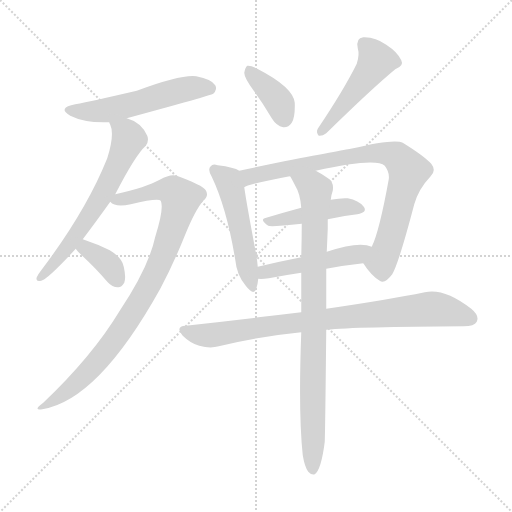
t = 0.00 s
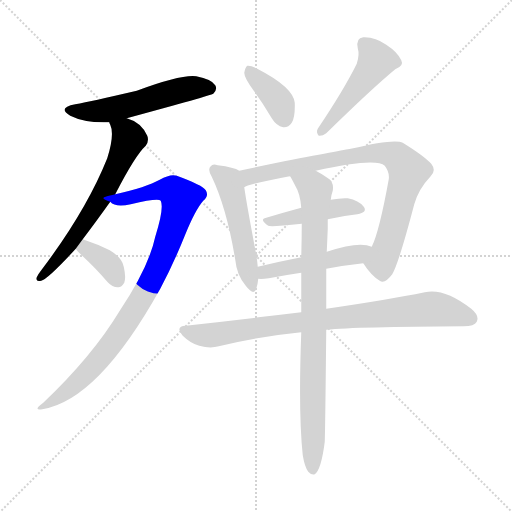
t = 1.79 s
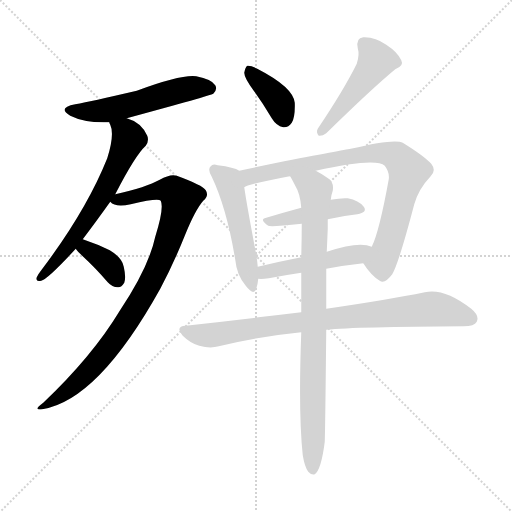
t = 3.57 s
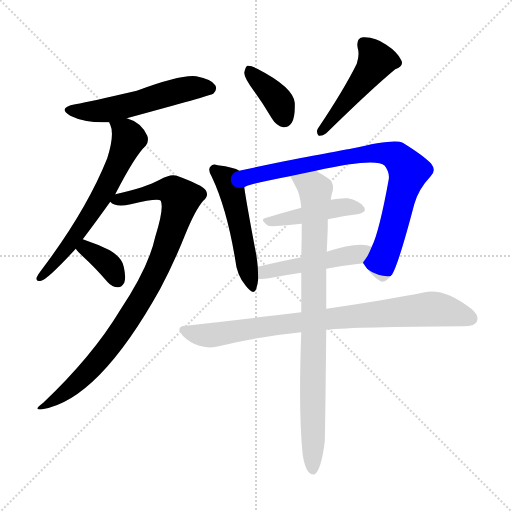
t = 5.36 s
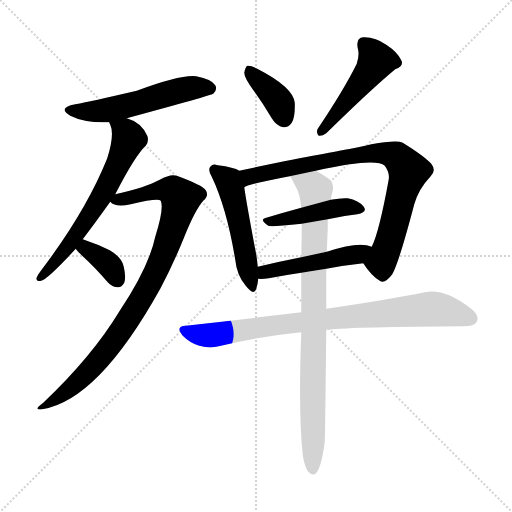
t = 7.15 s
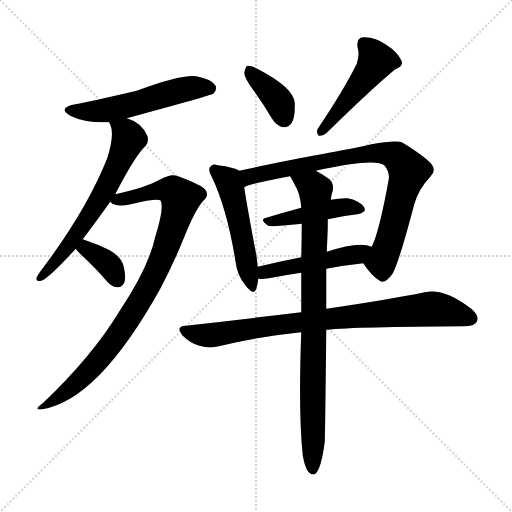
t = 8.93 s

The animated SVG that drew these frames (rendered in a browser with its animation timeline set to each time). Animation: 12 CSS @keyframes rules; one cycle of 8.93 s.

<svg version="1.1" viewBox="0 0 1024 1024" xmlns="http://www.w3.org/2000/svg">
  <g stroke="lightgray" stroke-dasharray="1,1" stroke-width="1" transform="scale(4, 4)">
    <line x1="0" y1="0" x2="256" y2="256"></line>
    <line x1="256" y1="0" x2="0" y2="256"></line>
    <line x1="128" y1="0" x2="128" y2="256"></line>
    <line x1="0" y1="128" x2="256" y2="128"></line>
  </g>
<g transform="scale(1, -1) translate(0, -900)">
   <style type="text/css">
    @keyframes keyframes0 {
      from {
       stroke: blue;
       stroke-dashoffset: 541;
       stroke-width: 128;
       }
       64% {
       animation-timing-function: step-end;
       stroke: blue;
       stroke-dashoffset: 0;
       stroke-width: 128;
       }
       to {
       stroke: black;
       stroke-width: 1024;
       }
       }
       #make-me-a-hanzi-animation-0 {
         animation: keyframes0 0.690267s both;
         animation-delay: 0.000000s;
         animation-timing-function: linear;
       }
    @keyframes keyframes1 {
      from {
       stroke: blue;
       stroke-dashoffset: 634;
       stroke-width: 128;
       }
       67% {
       animation-timing-function: step-end;
       stroke: blue;
       stroke-dashoffset: 0;
       stroke-width: 128;
       }
       to {
       stroke: black;
       stroke-width: 1024;
       }
       }
       #make-me-a-hanzi-animation-1 {
         animation: keyframes1 0.765951s both;
         animation-delay: 0.690267s;
         animation-timing-function: linear;
       }
    @keyframes keyframes2 {
      from {
       stroke: blue;
       stroke-dashoffset: 907;
       stroke-width: 128;
       }
       75% {
       animation-timing-function: step-end;
       stroke: blue;
       stroke-dashoffset: 0;
       stroke-width: 128;
       }
       to {
       stroke: black;
       stroke-width: 1024;
       }
       }
       #make-me-a-hanzi-animation-2 {
         animation: keyframes2 0.988118s both;
         animation-delay: 1.456217s;
         animation-timing-function: linear;
       }
    @keyframes keyframes3 {
      from {
       stroke: blue;
       stroke-dashoffset: 357;
       stroke-width: 128;
       }
       54% {
       animation-timing-function: step-end;
       stroke: blue;
       stroke-dashoffset: 0;
       stroke-width: 128;
       }
       to {
       stroke: black;
       stroke-width: 1024;
       }
       }
       #make-me-a-hanzi-animation-3 {
         animation: keyframes3 0.540527s both;
         animation-delay: 2.444336s;
         animation-timing-function: linear;
       }
    @keyframes keyframes4 {
      from {
       stroke: blue;
       stroke-dashoffset: 376;
       stroke-width: 128;
       }
       55% {
       animation-timing-function: step-end;
       stroke: blue;
       stroke-dashoffset: 0;
       stroke-width: 128;
       }
       to {
       stroke: black;
       stroke-width: 1024;
       }
       }
       #make-me-a-hanzi-animation-4 {
         animation: keyframes4 0.555990s both;
         animation-delay: 2.984863s;
         animation-timing-function: linear;
       }
    @keyframes keyframes5 {
      from {
       stroke: blue;
       stroke-dashoffset: 475;
       stroke-width: 128;
       }
       61% {
       animation-timing-function: step-end;
       stroke: blue;
       stroke-dashoffset: 0;
       stroke-width: 128;
       }
       to {
       stroke: black;
       stroke-width: 1024;
       }
       }
       #make-me-a-hanzi-animation-5 {
         animation: keyframes5 0.636556s both;
         animation-delay: 3.540853s;
         animation-timing-function: linear;
       }
    @keyframes keyframes6 {
      from {
       stroke: blue;
       stroke-dashoffset: 506;
       stroke-width: 128;
       }
       62% {
       animation-timing-function: step-end;
       stroke: blue;
       stroke-dashoffset: 0;
       stroke-width: 128;
       }
       to {
       stroke: black;
       stroke-width: 1024;
       }
       }
       #make-me-a-hanzi-animation-6 {
         animation: keyframes6 0.661784s both;
         animation-delay: 4.177409s;
         animation-timing-function: linear;
       }
    @keyframes keyframes7 {
      from {
       stroke: blue;
       stroke-dashoffset: 826;
       stroke-width: 128;
       }
       73% {
       animation-timing-function: step-end;
       stroke: blue;
       stroke-dashoffset: 0;
       stroke-width: 128;
       }
       to {
       stroke: black;
       stroke-width: 1024;
       }
       }
       #make-me-a-hanzi-animation-7 {
         animation: keyframes7 0.922201s both;
         animation-delay: 4.839193s;
         animation-timing-function: linear;
       }
    @keyframes keyframes8 {
      from {
       stroke: blue;
       stroke-dashoffset: 444;
       stroke-width: 128;
       }
       59% {
       animation-timing-function: step-end;
       stroke: blue;
       stroke-dashoffset: 0;
       stroke-width: 128;
       }
       to {
       stroke: black;
       stroke-width: 1024;
       }
       }
       #make-me-a-hanzi-animation-8 {
         animation: keyframes8 0.611328s both;
         animation-delay: 5.761393s;
         animation-timing-function: linear;
       }
    @keyframes keyframes9 {
      from {
       stroke: blue;
       stroke-dashoffset: 480;
       stroke-width: 128;
       }
       61% {
       animation-timing-function: step-end;
       stroke: blue;
       stroke-dashoffset: 0;
       stroke-width: 128;
       }
       to {
       stroke: black;
       stroke-width: 1024;
       }
       }
       #make-me-a-hanzi-animation-9 {
         animation: keyframes9 0.640625s both;
         animation-delay: 6.372721s;
         animation-timing-function: linear;
       }
    @keyframes keyframes10 {
      from {
       stroke: blue;
       stroke-dashoffset: 836;
       stroke-width: 128;
       }
       73% {
       animation-timing-function: step-end;
       stroke: blue;
       stroke-dashoffset: 0;
       stroke-width: 128;
       }
       to {
       stroke: black;
       stroke-width: 1024;
       }
       }
       #make-me-a-hanzi-animation-10 {
         animation: keyframes10 0.930339s both;
         animation-delay: 7.013346s;
         animation-timing-function: linear;
       }
    @keyframes keyframes11 {
      from {
       stroke: blue;
       stroke-dashoffset: 864;
       stroke-width: 128;
       }
       74% {
       animation-timing-function: step-end;
       stroke: blue;
       stroke-dashoffset: 0;
       stroke-width: 128;
       }
       to {
       stroke: black;
       stroke-width: 1024;
       }
       }
       #make-me-a-hanzi-animation-11 {
         animation: keyframes11 0.953125s both;
         animation-delay: 7.943685s;
         animation-timing-function: linear;
       }
</style>
<path d="M 253.5 663.5 Q 422.5 709.5 426.5 712.5 Q 435.5 721.5 430.5 729.5 Q 423.5 741.5 392.5 747.5 Q 362.5 751.5 273.5 718.5 Q 183.5 697.5 150.5 691.5 Q 113.5 684.5 140.5 668.5 Q 170.5 653.5 218.5 655.5 L 253.5 663.5 Z" fill="lightgray"></path> 
<path d="M 165.5 421.5 Q 190.5 454.5 220.5 496.5 L 230.5 511.5 Q 270.5 589.5 291.5 608.5 Q 298.5 618.5 294.5 628.5 Q 282.5 655.5 253.5 663.5 C 225.5 673.5 209.5 679.5 218.5 655.5 Q 218.5 654.5 220.5 650.5 Q 229.5 631.5 214.5 583.5 Q 172.5 478.5 82.5 359.5 Q 75.5 350.5 73.5 345.5 Q 70.5 335.5 82.5 338.5 Q 95.5 341.5 151.5 402.5 L 165.5 421.5 Z" fill="lightgray"></path> 
<path d="M 220.5 496.5 Q 230.5 484.5 261.5 491.5 Q 316.5 504.5 321.5 498.5 Q 328.5 483.5 310.5 426.5 Q 297.5 365.5 239.5 278.5 Q 184.5 187.5 86.5 94.5 Q 64.5 78.5 84.5 81.5 Q 196.5 99.5 320.5 322.5 Q 347.5 373.5 369.5 428.5 Q 390.5 480.5 406.5 498.5 Q 418.5 508.5 411.5 519.5 Q 405.5 529.5 353.5 548.5 Q 340.5 552.5 319.5 540.5 Q 292.5 525.5 230.5 511.5 C 201.5 504.5 200.5 504.5 220.5 496.5 Z" fill="lightgray"></path> 
<path d="M 151.5 402.5 Q 155.5 396.5 166.5 386.5 Q 190.5 364.5 215.5 335.5 Q 224.5 325.5 235.5 325.5 Q 242.5 324.5 248.5 334.5 Q 252.5 344.5 247.5 366.5 Q 244.5 384.5 219.5 399.5 Q 195.5 411.5 165.5 421.5 C 137.5 431.5 133.5 426.5 151.5 402.5 Z" fill="lightgray"></path> 
<path d="M 507.5 718.5 Q 525.5 693.5 543.5 663.5 Q 552.5 648.5 566.5 645.5 Q 576.5 644.5 583.5 654.5 Q 590.5 666.5 589.5 694.5 Q 586.5 725.5 514.5 762.5 Q 501.5 769.5 494.5 768.5 Q 490.5 765.5 488.5 754.5 Q 488.5 744.5 507.5 718.5 Z" fill="lightgray"></path> 
<path d="M 713.5 772.5 Q 688.5 721.5 635.5 642.5 Q 631.5 635.5 637.5 628.5 Q 644.5 627.5 652.5 633.5 Q 745.5 724.5 790.5 761.5 Q 808.5 768.5 802.5 779.5 Q 795.5 795.5 772.5 810.5 Q 750.5 826.5 726.5 825.5 Q 711.5 824.5 715.5 803.5 Q 719.5 790.5 713.5 772.5 Z" fill="lightgray"></path> 
<path d="M 478.5 558.5 Q 468.5 565.5 435.5 569.5 Q 425.5 573.5 421.5 567.5 Q 414.5 561.5 423.5 546.5 Q 453.5 483.5 470.5 380.5 Q 473.5 349.5 491.5 328.5 Q 507.5 307.5 512.5 322.5 Q 515.5 331.5 516.5 342.5 L 515.5 366.5 Q 514.5 378.5 512.5 390.5 Q 493.5 490.5 488.5 525.5 C 484.5 555.5 483.5 555.5 478.5 558.5 Z" fill="lightgray"></path> 
<path d="M 726.5 373.5 Q 742.5 348.5 759.5 338.5 Q 769.5 331.5 784.5 351.5 Q 797.5 373.5 828.5 491.5 Q 837.5 522.5 860.5 546.5 Q 873.5 558.5 862.5 572.5 Q 847.5 588.5 805.5 614.5 Q 789.5 623.5 701.5 602.5 Q 698.5 602.5 568.5 577.5 Q 519.5 567.5 478.5 558.5 C 449.5 552.5 460.5 515.5 488.5 525.5 Q 494.5 531.5 579.5 547.5 L 631.5 558.5 Q 751.5 585.5 769.5 568.5 Q 779.5 555.5 777.5 541.5 Q 758.5 436.5 743.5 406.5 C 732.5 378.5 724.5 376.5 726.5 373.5 Z" fill="lightgray"></path> 
<path d="M 655.5 461.5 Q 686.5 468.5 714.5 471.5 Q 735.5 475.5 727.5 486.5 Q 717.5 499.5 695.5 503.5 Q 682.5 504.5 661.5 500.5 L 602.5 484.5 Q 565.5 474.5 532.5 464.5 Q 517.5 461.5 536.5 448.5 Q 540.5 445.5 603.5 452.5 L 655.5 461.5 Z" fill="lightgray"></path> 
<path d="M 652.5 362.5 Q 689.5 369.5 726.5 373.5 C 756.5 376.5 771.5 396.5 743.5 406.5 Q 718.5 418.5 653.5 396.5 L 602.5 385.5 Q 556.5 376.5 515.5 366.5 C 486.5 359.5 486.5 343.5 516.5 342.5 Q 523.5 341.5 537.5 343.5 Q 568.5 349.5 602.5 354.5 L 652.5 362.5 Z" fill="lightgray"></path> 
<path d="M 652.5 240.5 Q 713.5 246.5 927.5 247.5 Q 948.5 247.5 953.5 256.5 Q 959.5 268.5 942.5 282.5 Q 888.5 324.5 849.5 315.5 Q 776.5 300.5 652.5 282.5 L 602.5 275.5 Q 494.5 262.5 371.5 248.5 Q 349.5 247.5 365.5 228.5 Q 380.5 213.5 398.5 208.5 Q 420.5 202.5 437.5 207.5 Q 513.5 226.5 602.5 235.5 L 652.5 240.5 Z" fill="lightgray"></path> 
<path d="M 605.5 -10.5 Q 609.5 -34.5 616.5 -43.5 Q 622.5 -50.5 629.5 -48.5 Q 642.5 -39.5 649.5 16.5 Q 650.5 44.5 652.5 240.5 L 652.5 282.5 Q 652.5 318.5 652.5 362.5 L 653.5 396.5 Q 654.5 418.5 655.5 442.5 Q 655.5 452.5 655.5 461.5 L 661.5 500.5 Q 662.5 510.5 665.5 518.5 Q 668.5 536.5 654.5 544.5 Q 641.5 553.5 631.5 558.5 C 605.5 573.5 564.5 573.5 579.5 547.5 Q 580.5 547.5 581.5 545.5 Q 585.5 538.5 590.5 528.5 Q 600.5 512.5 602.5 484.5 L 603.5 452.5 Q 603.5 421.5 602.5 385.5 L 602.5 354.5 Q 602.5 317.5 602.5 275.5 L 602.5 235.5 Q 596.5 73.5 605.5 -10.5 Z" fill="lightgray"></path> 
      <clipPath id="make-me-a-hanzi-clip-0">
      <path d="M 253.5 663.5 Q 422.5 709.5 426.5 712.5 Q 435.5 721.5 430.5 729.5 Q 423.5 741.5 392.5 747.5 Q 362.5 751.5 273.5 718.5 Q 183.5 697.5 150.5 691.5 Q 113.5 684.5 140.5 668.5 Q 170.5 653.5 218.5 655.5 L 253.5 663.5 Z" fill="lightgray"></path>
      </clipPath>
      <path clip-path="url(#make-me-a-hanzi-clip-0)" d="M 142.5 681.5 L 164.5 676.5 L 209.5 678.5 L 371.5 722.5 L 421.5 721.5 " fill="none" id="make-me-a-hanzi-animation-0" stroke-dasharray="413 826" stroke-linecap="round"></path>

      <clipPath id="make-me-a-hanzi-clip-1">
      <path d="M 165.5 421.5 Q 190.5 454.5 220.5 496.5 L 230.5 511.5 Q 270.5 589.5 291.5 608.5 Q 298.5 618.5 294.5 628.5 Q 282.5 655.5 253.5 663.5 C 225.5 673.5 209.5 679.5 218.5 655.5 Q 218.5 654.5 220.5 650.5 Q 229.5 631.5 214.5 583.5 Q 172.5 478.5 82.5 359.5 Q 75.5 350.5 73.5 345.5 Q 70.5 335.5 82.5 338.5 Q 95.5 341.5 151.5 402.5 L 165.5 421.5 Z" fill="lightgray"></path>
      </clipPath>
      <path clip-path="url(#make-me-a-hanzi-clip-1)" d="M 224.5 655.5 L 251.5 634.5 L 256.5 620.5 L 233.5 565.5 L 182.5 473.5 L 133.5 401.5 L 80.5 345.5 " fill="none" id="make-me-a-hanzi-animation-1" stroke-dasharray="506 1012" stroke-linecap="round"></path>

      <clipPath id="make-me-a-hanzi-clip-2">
      <path d="M 220.5 496.5 Q 230.5 484.5 261.5 491.5 Q 316.5 504.5 321.5 498.5 Q 328.5 483.5 310.5 426.5 Q 297.5 365.5 239.5 278.5 Q 184.5 187.5 86.5 94.5 Q 64.5 78.5 84.5 81.5 Q 196.5 99.5 320.5 322.5 Q 347.5 373.5 369.5 428.5 Q 390.5 480.5 406.5 498.5 Q 418.5 508.5 411.5 519.5 Q 405.5 529.5 353.5 548.5 Q 340.5 552.5 319.5 540.5 Q 292.5 525.5 230.5 511.5 C 201.5 504.5 200.5 504.5 220.5 496.5 Z" fill="lightgray"></path>
      </clipPath>
      <path clip-path="url(#make-me-a-hanzi-clip-2)" d="M 227.5 497.5 L 337.5 520.5 L 361.5 502.5 L 347.5 449.5 L 309.5 352.5 L 251.5 252.5 L 160.5 140.5 L 88.5 87.5 " fill="none" id="make-me-a-hanzi-animation-2" stroke-dasharray="779 1558" stroke-linecap="round"></path>

      <clipPath id="make-me-a-hanzi-clip-3">
      <path d="M 151.5 402.5 Q 155.5 396.5 166.5 386.5 Q 190.5 364.5 215.5 335.5 Q 224.5 325.5 235.5 325.5 Q 242.5 324.5 248.5 334.5 Q 252.5 344.5 247.5 366.5 Q 244.5 384.5 219.5 399.5 Q 195.5 411.5 165.5 421.5 C 137.5 431.5 133.5 426.5 151.5 402.5 Z" fill="lightgray"></path>
      </clipPath>
      <path clip-path="url(#make-me-a-hanzi-clip-3)" d="M 159.5 403.5 L 180.5 397.5 L 212.5 375.5 L 233.5 341.5 " fill="none" id="make-me-a-hanzi-animation-3" stroke-dasharray="229 458" stroke-linecap="round"></path>

      <clipPath id="make-me-a-hanzi-clip-4">
      <path d="M 507.5 718.5 Q 525.5 693.5 543.5 663.5 Q 552.5 648.5 566.5 645.5 Q 576.5 644.5 583.5 654.5 Q 590.5 666.5 589.5 694.5 Q 586.5 725.5 514.5 762.5 Q 501.5 769.5 494.5 768.5 Q 490.5 765.5 488.5 754.5 Q 488.5 744.5 507.5 718.5 Z" fill="lightgray"></path>
      </clipPath>
      <path clip-path="url(#make-me-a-hanzi-clip-4)" d="M 497.5 758.5 L 550.5 706.5 L 567.5 663.5 " fill="none" id="make-me-a-hanzi-animation-4" stroke-dasharray="248 496" stroke-linecap="round"></path>

      <clipPath id="make-me-a-hanzi-clip-5">
      <path d="M 713.5 772.5 Q 688.5 721.5 635.5 642.5 Q 631.5 635.5 637.5 628.5 Q 644.5 627.5 652.5 633.5 Q 745.5 724.5 790.5 761.5 Q 808.5 768.5 802.5 779.5 Q 795.5 795.5 772.5 810.5 Q 750.5 826.5 726.5 825.5 Q 711.5 824.5 715.5 803.5 Q 719.5 790.5 713.5 772.5 Z" fill="lightgray"></path>
      </clipPath>
      <path clip-path="url(#make-me-a-hanzi-clip-5)" d="M 728.5 810.5 L 752.5 778.5 L 643.5 636.5 " fill="none" id="make-me-a-hanzi-animation-5" stroke-dasharray="347 694" stroke-linecap="round"></path>

      <clipPath id="make-me-a-hanzi-clip-6">
      <path d="M 478.5 558.5 Q 468.5 565.5 435.5 569.5 Q 425.5 573.5 421.5 567.5 Q 414.5 561.5 423.5 546.5 Q 453.5 483.5 470.5 380.5 Q 473.5 349.5 491.5 328.5 Q 507.5 307.5 512.5 322.5 Q 515.5 331.5 516.5 342.5 L 515.5 366.5 Q 514.5 378.5 512.5 390.5 Q 493.5 490.5 488.5 525.5 C 484.5 555.5 483.5 555.5 478.5 558.5 Z" fill="lightgray"></path>
      </clipPath>
      <path clip-path="url(#make-me-a-hanzi-clip-6)" d="M 429.5 559.5 L 458.5 534.5 L 502.5 327.5 " fill="none" id="make-me-a-hanzi-animation-6" stroke-dasharray="378 756" stroke-linecap="round"></path>

      <clipPath id="make-me-a-hanzi-clip-7">
      <path d="M 726.5 373.5 Q 742.5 348.5 759.5 338.5 Q 769.5 331.5 784.5 351.5 Q 797.5 373.5 828.5 491.5 Q 837.5 522.5 860.5 546.5 Q 873.5 558.5 862.5 572.5 Q 847.5 588.5 805.5 614.5 Q 789.5 623.5 701.5 602.5 Q 698.5 602.5 568.5 577.5 Q 519.5 567.5 478.5 558.5 C 449.5 552.5 460.5 515.5 488.5 525.5 Q 494.5 531.5 579.5 547.5 L 631.5 558.5 Q 751.5 585.5 769.5 568.5 Q 779.5 555.5 777.5 541.5 Q 758.5 436.5 743.5 406.5 C 732.5 378.5 724.5 376.5 726.5 373.5 Z" fill="lightgray"></path>
      </clipPath>
      <path clip-path="url(#make-me-a-hanzi-clip-7)" d="M 488.5 531.5 L 497.5 546.5 L 584.5 567.5 L 641.5 573.5 L 716.5 591.5 L 757.5 594.5 L 793.5 587.5 L 817.5 558.5 L 767.5 387.5 L 761.5 376.5 L 739.5 373.5 " fill="none" id="make-me-a-hanzi-animation-7" stroke-dasharray="698 1396" stroke-linecap="round"></path>

      <clipPath id="make-me-a-hanzi-clip-8">
      <path d="M 655.5 461.5 Q 686.5 468.5 714.5 471.5 Q 735.5 475.5 727.5 486.5 Q 717.5 499.5 695.5 503.5 Q 682.5 504.5 661.5 500.5 L 602.5 484.5 Q 565.5 474.5 532.5 464.5 Q 517.5 461.5 536.5 448.5 Q 540.5 445.5 603.5 452.5 L 655.5 461.5 Z" fill="lightgray"></path>
      </clipPath>
      <path clip-path="url(#make-me-a-hanzi-clip-8)" d="M 533.5 456.5 L 590.5 463.5 L 681.5 485.5 L 718.5 481.5 " fill="none" id="make-me-a-hanzi-animation-8" stroke-dasharray="316 632" stroke-linecap="round"></path>

      <clipPath id="make-me-a-hanzi-clip-9">
      <path d="M 652.5 362.5 Q 689.5 369.5 726.5 373.5 C 756.5 376.5 771.5 396.5 743.5 406.5 Q 718.5 418.5 653.5 396.5 L 602.5 385.5 Q 556.5 376.5 515.5 366.5 C 486.5 359.5 486.5 343.5 516.5 342.5 Q 523.5 341.5 537.5 343.5 Q 568.5 349.5 602.5 354.5 L 652.5 362.5 Z" fill="lightgray"></path>
      </clipPath>
      <path clip-path="url(#make-me-a-hanzi-clip-9)" d="M 521.5 348.5 L 539.5 358.5 L 713.5 391.5 L 737.5 402.5 " fill="none" id="make-me-a-hanzi-animation-9" stroke-dasharray="352 704" stroke-linecap="round"></path>

      <clipPath id="make-me-a-hanzi-clip-10">
      <path d="M 652.5 240.5 Q 713.5 246.5 927.5 247.5 Q 948.5 247.5 953.5 256.5 Q 959.5 268.5 942.5 282.5 Q 888.5 324.5 849.5 315.5 Q 776.5 300.5 652.5 282.5 L 602.5 275.5 Q 494.5 262.5 371.5 248.5 Q 349.5 247.5 365.5 228.5 Q 380.5 213.5 398.5 208.5 Q 420.5 202.5 437.5 207.5 Q 513.5 226.5 602.5 235.5 L 652.5 240.5 Z" fill="lightgray"></path>
      </clipPath>
      <path clip-path="url(#make-me-a-hanzi-clip-10)" d="M 368.5 238.5 L 419.5 229.5 L 568.5 252.5 L 859.5 282.5 L 906.5 275.5 L 941.5 262.5 " fill="none" id="make-me-a-hanzi-animation-10" stroke-dasharray="708 1416" stroke-linecap="round"></path>

      <clipPath id="make-me-a-hanzi-clip-11">
      <path d="M 605.5 -10.5 Q 609.5 -34.5 616.5 -43.5 Q 622.5 -50.5 629.5 -48.5 Q 642.5 -39.5 649.5 16.5 Q 650.5 44.5 652.5 240.5 L 652.5 282.5 Q 652.5 318.5 652.5 362.5 L 653.5 396.5 Q 654.5 418.5 655.5 442.5 Q 655.5 452.5 655.5 461.5 L 661.5 500.5 Q 662.5 510.5 665.5 518.5 Q 668.5 536.5 654.5 544.5 Q 641.5 553.5 631.5 558.5 C 605.5 573.5 564.5 573.5 579.5 547.5 Q 580.5 547.5 581.5 545.5 Q 585.5 538.5 590.5 528.5 Q 600.5 512.5 602.5 484.5 L 603.5 452.5 Q 603.5 421.5 602.5 385.5 L 602.5 354.5 Q 602.5 317.5 602.5 275.5 L 602.5 235.5 Q 596.5 73.5 605.5 -10.5 Z" fill="lightgray"></path>
      </clipPath>
      <path clip-path="url(#make-me-a-hanzi-clip-11)" d="M 588.5 544.5 L 626.5 525.5 L 631.5 510.5 L 625.5 -39.5 " fill="none" id="make-me-a-hanzi-animation-11" stroke-dasharray="736 1472" stroke-linecap="round"></path>

</g>
</svg>
